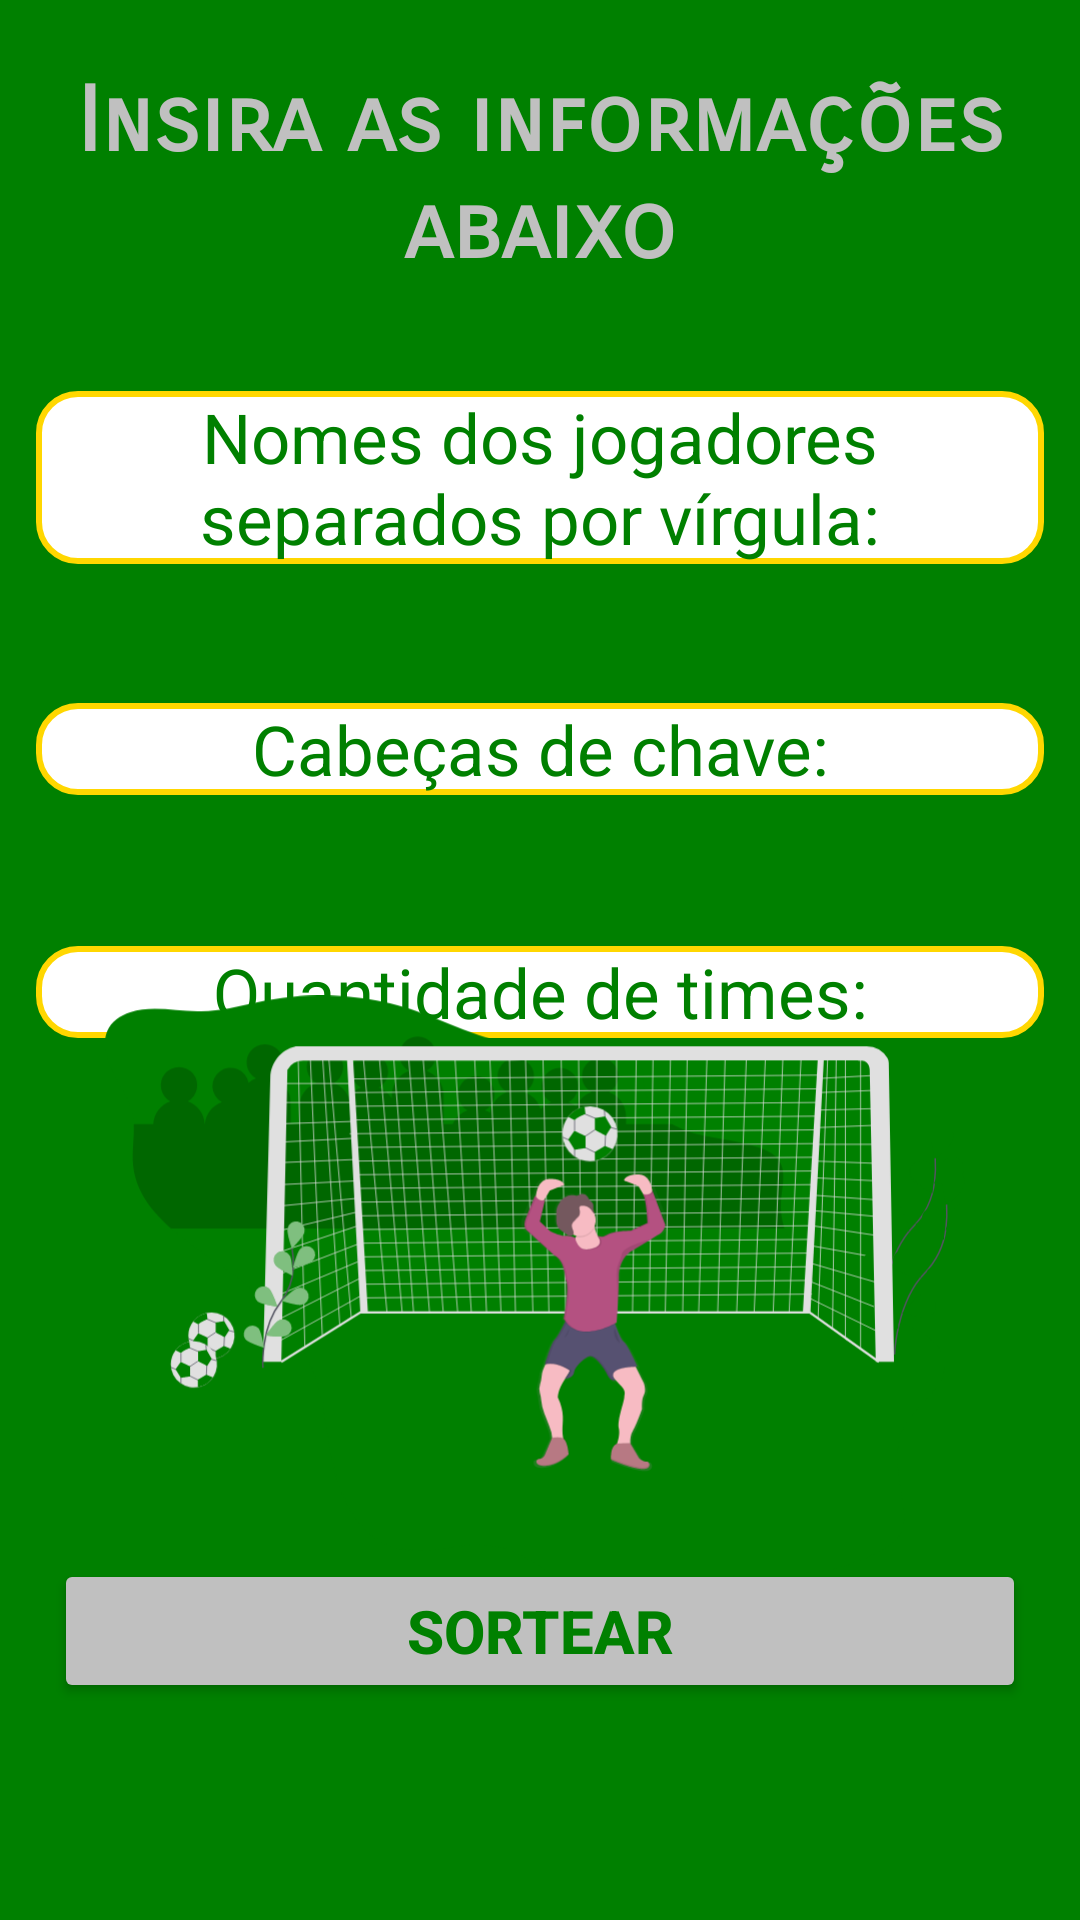

Reconstruct the res/layout file that produces this screen, plus the resources it refers to.
<!-- AndroidManifest.xml: application theme Theme.Pelada_E_Compromisso -->
<!-- res/layout/activity_football_draw.xml -->
<?xml version="1.0" encoding="utf-8"?>
<androidx.constraintlayout.widget.ConstraintLayout
    xmlns:android="http://schemas.android.com/apk/res/android"
    xmlns:tools="http://schemas.android.com/tools"
    xmlns:app="http://schemas.android.com/apk/res-auto"
    android:id="@+id/main"
    android:layout_width="match_parent"
    android:layout_height="match_parent"
    tools:context=".FootballDraw"
    android:background="@color/green">


    <TextView
        android:id="@+id/textView"
        android:layout_width="match_parent"
        android:layout_height="wrap_content"
        android:fontFamily="sans-serif-smallcaps"
        android:text="@string/second_screen_title"
        android:textAlignment="center"
        android:textColor="@color/silver"
        android:textSize="30sp"
        android:textStyle="bold"
        app:layout_constraintBottom_toTopOf="@+id/edt_players"
        app:layout_constraintEnd_toEndOf="parent"
        app:layout_constraintHorizontal_bias="0.0"
        app:layout_constraintStart_toStartOf="parent"
        app:layout_constraintTop_toTopOf="parent"
        app:layout_constraintVertical_bias="0.386" />

    <EditText
        android:id="@+id/edt_players"
        android:layout_width="match_parent"
        android:layout_height="wrap_content"
        android:hint="@string/text_teams"
        android:background="@drawable/rounded_edt_text"
        android:textSize="23sp"
        android:layout_marginStart="12dp"
        android:layout_marginEnd="12dp"
        android:textColorHint="@color/green"
        android:textColor="@color/green"
        android:textAlignment="center"
        android:inputType="textMultiLine"
        app:layout_constraintBottom_toBottomOf="parent"
        app:layout_constraintEnd_toEndOf="parent"
        app:layout_constraintStart_toStartOf="parent"
        app:layout_constraintTop_toTopOf="parent"
        app:layout_constraintVertical_bias="0.224" />

    <EditText
        android:id="@+id/key_head"
        android:layout_width="match_parent"
        android:layout_height="wrap_content"
        android:hint="@string/key_head_text"
        android:background="@drawable/rounded_edt_text"
        android:textSize="23sp"
        android:layout_marginStart="12dp"
        android:layout_marginEnd="12dp"
        android:textColorHint="@color/green"
        android:textColor="@color/green"
        android:textAlignment="center"
        android:inputType="textMultiLine"
        app:layout_constraintBottom_toBottomOf="parent"
        app:layout_constraintEnd_toEndOf="parent"
        app:layout_constraintHorizontal_bias="0.0"
        app:layout_constraintStart_toStartOf="parent"
        app:layout_constraintTop_toBottomOf="@+id/edt_players"
        app:layout_constraintVertical_bias="0.11" />

    <EditText
        android:id="@+id/teams"
        android:layout_width="match_parent"
        android:layout_height="wrap_content"
        android:hint="@string/text_number_of_teams"
        android:background="@drawable/rounded_edt_text"
        android:textSize="23sp"
        android:layout_marginStart="12dp"
        android:layout_marginEnd="12dp"
        android:inputType="numberDecimal"
        android:textColorHint="@color/green"
        android:textColor="@color/green"
        android:textAlignment="center"
        app:layout_constraintBottom_toBottomOf="parent"
        app:layout_constraintEnd_toEndOf="parent"
        app:layout_constraintHorizontal_bias="0.0"
        app:layout_constraintStart_toStartOf="parent"
        app:layout_constraintTop_toBottomOf="@+id/key_head"
        app:layout_constraintVertical_bias="0.146" />

    <ImageView
        android:layout_width="290dp"
        android:layout_height="210dp"
        android:src="@drawable/soccer_goal"
        app:layout_constraintBottom_toTopOf="@+id/btn_sort"
        app:layout_constraintEnd_toEndOf="parent"
        app:layout_constraintStart_toStartOf="parent"
        app:layout_constraintTop_toBottomOf="@+id/teams" />

    <Button
        android:id="@+id/btn_sort"
        android:layout_width="match_parent"
        android:layout_height="wrap_content"
        android:layout_margin="18dp"
        android:backgroundTint="@color/silver"
        android:text="@string/btn_sorteio"
        android:textColor="@color/green"
        android:textSize="20dp"
        android:textStyle="bold"
        app:layout_constraintBottom_toBottomOf="parent"
        app:layout_constraintEnd_toEndOf="parent"
        app:layout_constraintHorizontal_bias="0.342"
        app:layout_constraintStart_toStartOf="parent"
        app:layout_constraintTop_toBottomOf="@+id/teams"
        app:layout_constraintVertical_bias="0.742">

    </Button>


</androidx.constraintlayout.widget.ConstraintLayout>
<!-- resources referenced by this layout -->
<resources>
  <color name="green">#008000</color>
  <color name="silver">#C0C0C0</color>
  <!-- drawable rounded_edt_text (drawable) -->
  <shape xmlns:android="http://schemas.android.com/apk/res/android">
      <solid android:color="@color/white" /> 
      <corners android:radius="13dp" /> 
      <stroke
          android:width="2dp"
          android:color="#FFD700" /> 
  </shape>
  <!-- drawable soccer_goal: vector/xml drawable (drawable, 40138 chars, omitted) -->
  <string name="btn_sorteio">Sortear</string>
  <string name="key_head_text">Cabeças de chave:</string>
  <string name="second_screen_title">Insira as informações abaixo</string>
  <string name="text_number_of_teams">Quantidade de times:</string>
  <string name="text_teams">Nomes dos jogadores separados por vírgula:</string>
  <style name="Theme.Pelada_E_Compromisso" parent="Base.Theme.Pelada_E_Compromisso" />
  <color name="white">#FFFFFFFF</color>
  <style name="Base.Theme.Pelada_E_Compromisso" parent="Theme.Material3.DayNight.NoActionBar">
  
          <item name="colorPrimary">@color/green</item>
          <item name="android:statusBarColor">@color/gold</item>
      </style>
  <color name="gold">#FFD700</color>
</resources>
